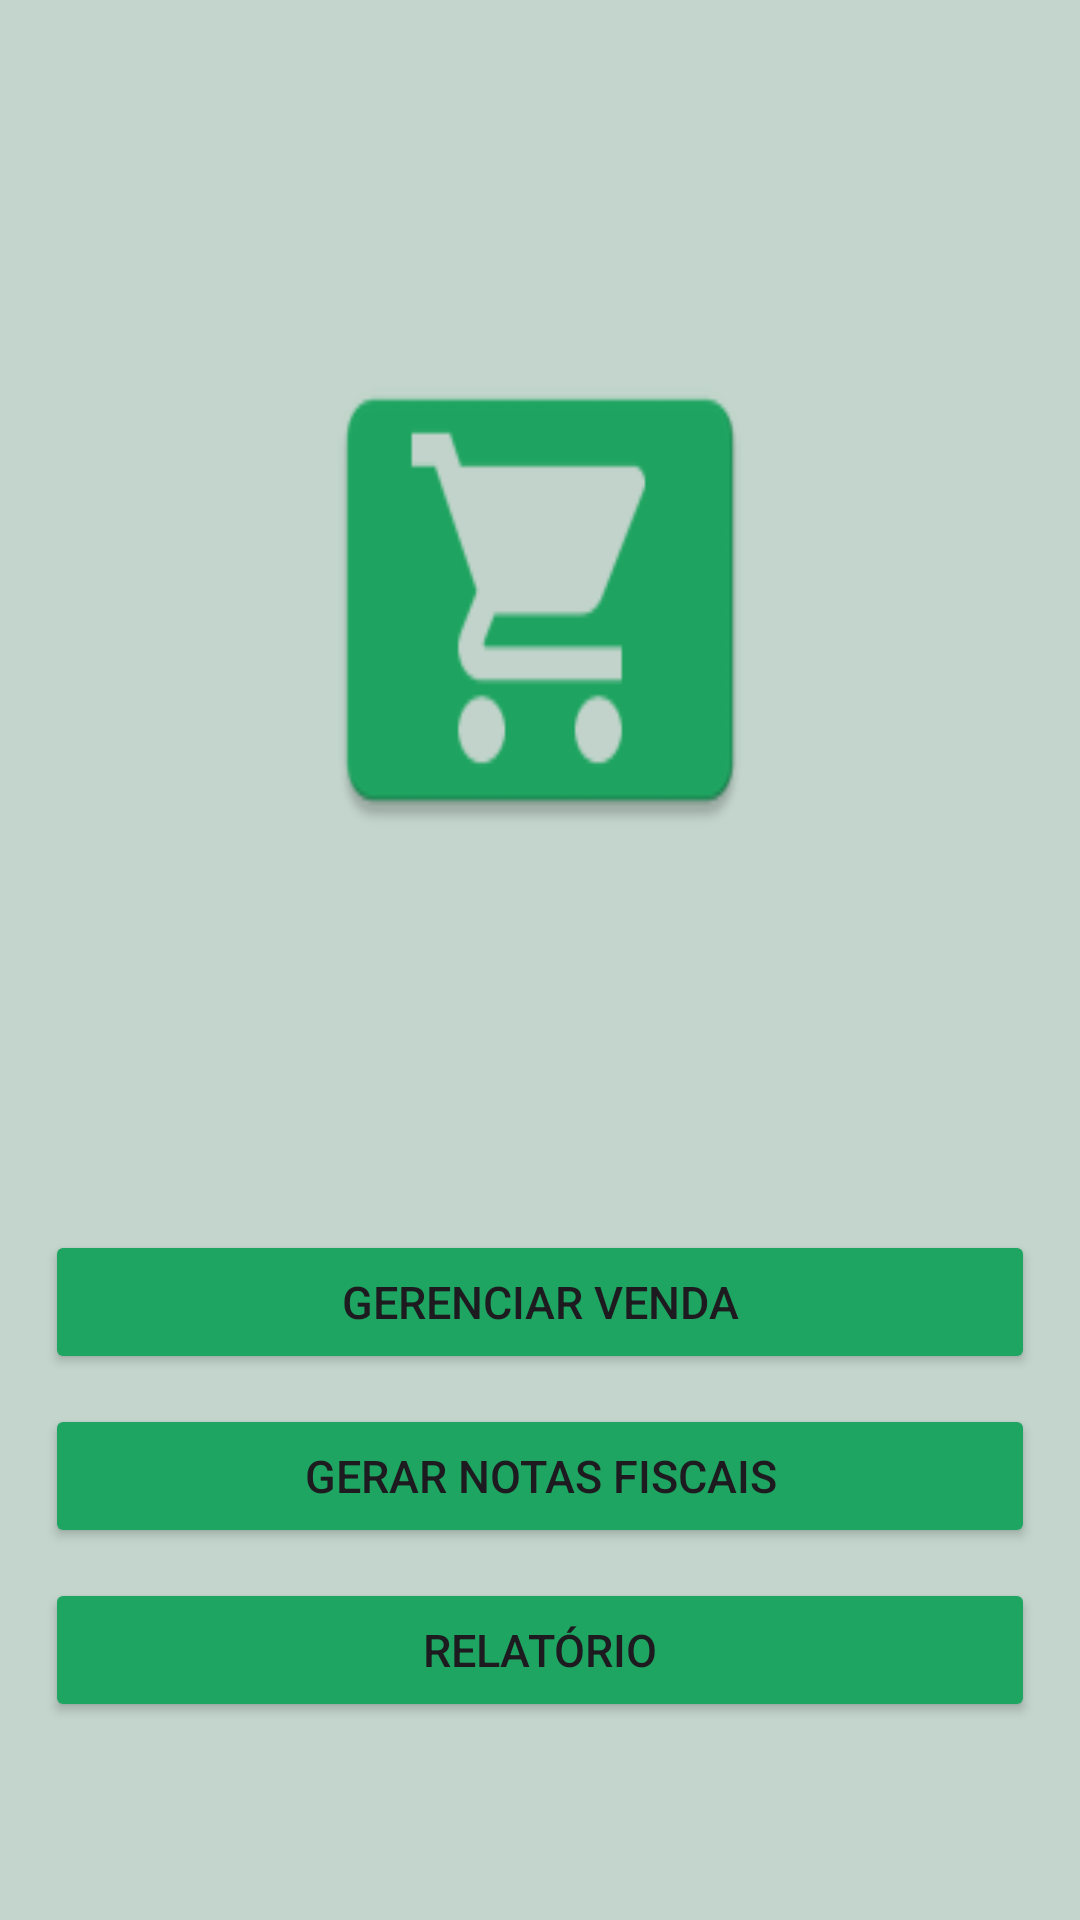

Layout XML and referenced resources for this Android screen:
<!-- AndroidManifest.xml: application theme Theme.TrabalhoPontoDeVenda -->
<!-- res/layout/activity_opcoes_venda.xml -->
<?xml version="1.0" encoding="utf-8"?>
<LinearLayout xmlns:android="http://schemas.android.com/apk/res/android"
    xmlns:app="http://schemas.android.com/apk/res-auto"
    xmlns:tools="http://schemas.android.com/tools"
    android:layout_width="match_parent"
    android:layout_height="match_parent"
    android:orientation="vertical"
    tools:context=".view.OpcoesVendaActivity"
    android:background="@color/background">


    <ImageView
        android:layout_width="match_parent"
        android:layout_height="200dp"
        android:layout_marginTop="100dp"
        android:layout_marginLeft="110dp"
        android:layout_marginRight="110dp"
        android:layout_marginBottom="100dp"
        android:background="@mipmap/ic_cart" />

    <Button
        android:id="@+id/btGerenciarVenda"
        android:layout_width="match_parent"
        android:layout_height="wrap_content"
        android:layout_marginLeft="15dp"
        android:layout_marginRight="15dp"
        android:layout_marginTop="10dp"
        android:backgroundTint="@color/buttons"
        android:onClick="abrirGerenciamentoVenda"
        android:text="Gerenciar Venda"
        android:textSize="15dp" />

    <Button
        android:id="@+id/btResumoVenda"
        android:layout_width="match_parent"
        android:layout_height="wrap_content"
        android:layout_marginLeft="15dp"
        android:layout_marginRight="15dp"
        android:layout_marginTop="10dp"
        android:backgroundTint="@color/buttons"
        android:onClick="abrirResumoVenda"
        android:text="Gerar notas Fiscais"
        android:textSize="15dp" />

    <Button
        android:id="@+id/btRelatorio"
        android:layout_width="match_parent"
        android:layout_height="wrap_content"
        android:layout_marginLeft="15dp"
        android:layout_marginRight="15dp"
        android:layout_marginTop="10dp"
        android:backgroundTint="@color/buttons"
        android:onClick="abrirRelatorio"
        android:text="Relatório"
        android:textSize="15dp" />

</LinearLayout>
<!-- resources referenced by this layout -->
<resources>
  <color name="background">#C3D5CC</color>
  <color name="buttons">#1EA561</color>
  <!-- mipmap ic_cart: png bitmap (mipmap-hdpi, 1743 bytes) -->
  <style name="Theme.TrabalhoPontoDeVenda" parent="Base.Theme.TrabalhoPontoDeVenda" />
  <style name="Base.Theme.TrabalhoPontoDeVenda" parent="Theme.Material3.DayNight.NoActionBar">
          
          
      </style>
</resources>
